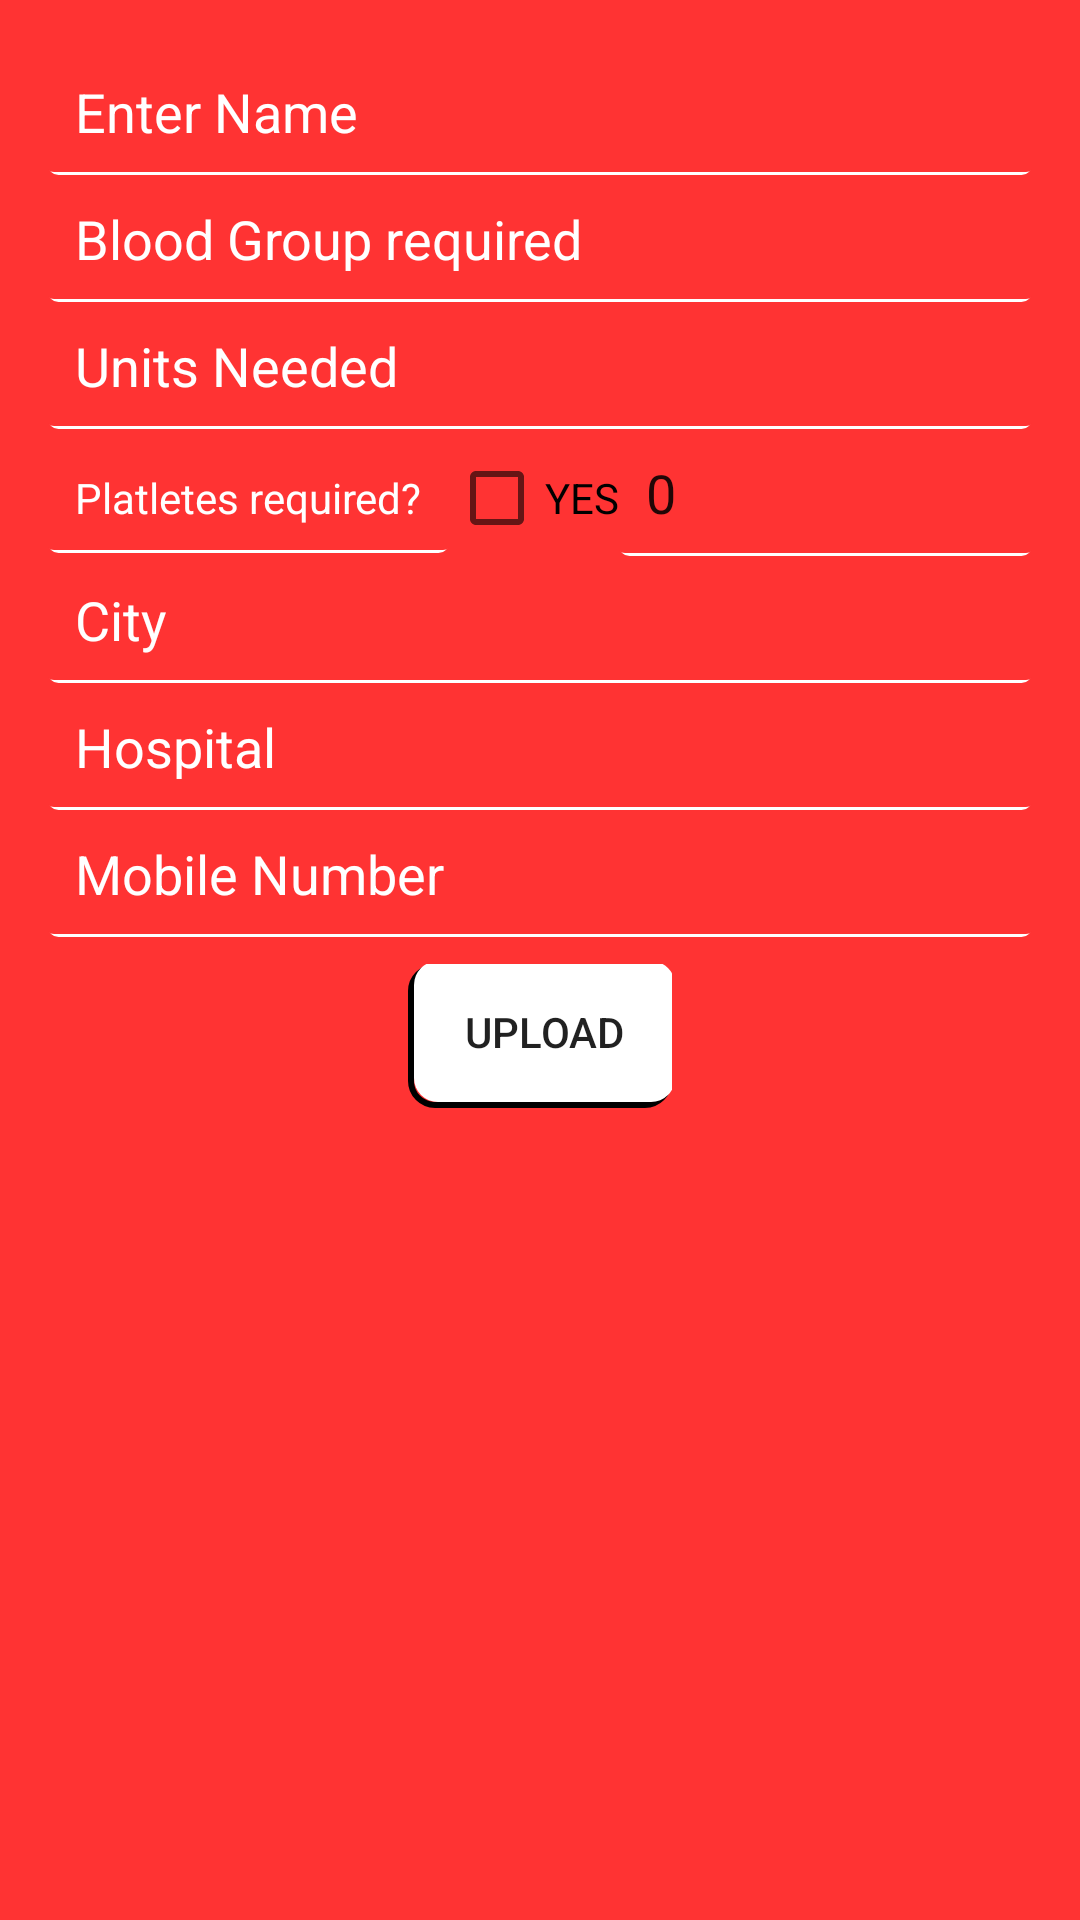

Here is an Android app screen rendered from its layout file. Give the layout XML and the strings, colors and styles it references.
<!-- AndroidManifest.xml: application theme AppTheme -->
<!-- res/layout/activity_post_appeal.xml -->
<?xml version="1.0" encoding="utf-8"?>
<LinearLayout xmlns:android="http://schemas.android.com/apk/res/android"
    xmlns:app="http://schemas.android.com/apk/res-auto"
    xmlns:tools="http://schemas.android.com/tools"
    android:layout_width="match_parent"
    android:layout_height="match_parent"
    android:background="#ff3333"
    android:orientation="vertical"
    tools:context=".AppealModule.PostAppealActivity">

    <LinearLayout
        android:layout_width="match_parent"
        android:orientation="vertical"
        android:layout_height="match_parent"
        android:layout_margin="16dp">

        <EditText
            android:layout_width="match_parent"
            android:layout_height="wrap_content"
            android:id="@+id/patientName"
            android:background="@drawable/border_bg"
            android:padding="9dp"
            android:textColorHint="#ffffff"
            android:hint="Enter Name"
            />

        <EditText
            android:layout_width="match_parent"
            android:layout_height="wrap_content"
            android:textColorHint="#ffffff"
            android:background="@drawable/border_bg"
            android:padding="9dp"
            android:id="@+id/patientBloodGroup"
            android:hint="Blood Group required"
            />

        <EditText
            android:id="@+id/units"
            android:layout_width="match_parent"
            android:layout_height="wrap_content"
            android:background="@drawable/border_bg"
            android:hint="Units Needed"
            android:inputType="number"
            android:padding="9dp"
            android:textColorHint="#ffffff" />

        <LinearLayout
            android:layout_width="match_parent"
            android:layout_height="wrap_content"
            android:orientation="horizontal">
            <TextView
                android:layout_width="wrap_content"
                android:layout_height="wrap_content"
                android:background="@drawable/border_bg"
                android:padding="9dp"
                android:textColor="#ffffff"
                android:textColorHint="#ffffff"
                android:text="Platletes required?"/>

            <CheckBox
                android:id="@+id/CheckBox"
                android:layout_width="wrap_content"
                android:layout_height="wrap_content"
                android:text="YES" />

            <EditText
                android:layout_width="match_parent"
                android:layout_height="wrap_content"
                android:textColorHint="#ffffff"
                android:background="@drawable/border_bg"
                android:padding="9dp"
                android:hint="how much?"
                android:id="@+id/platelets"
                android:text="0"
                />
        </LinearLayout>

        <EditText
            android:id="@+id/location"
            android:layout_width="match_parent"
            android:layout_height="wrap_content"
            android:background="@drawable/border_bg"
            android:hint="City"
            android:padding="9dp"
            android:textColorHint="#ffffff" />

        <EditText
            android:id="@+id/hospital"
            android:layout_width="match_parent"
            android:layout_height="wrap_content"
            android:background="@drawable/border_bg"
            android:hint="Hospital"
            android:padding="9dp"
            android:textColorHint="#ffffff" />

        <EditText
            android:id="@+id/mobile"
            android:layout_width="match_parent"
            android:layout_height="wrap_content"
            android:background="@drawable/border_bg"
            android:hint="Mobile Number"
            android:inputType="number"
            android:padding="9dp"
            android:textColorHint="#ffffff" />

        <Button
            android:layout_width="wrap_content"
            android:layout_gravity="center_horizontal"
            android:layout_margin="9dp"
            android:layout_height="wrap_content"
            android:background="@drawable/border_bg1"
            android:text="upload"
            android:id="@+id/conformButton"/>

    </LinearLayout>

</LinearLayout>
<!-- resources referenced by this layout -->
<resources>
  <!-- drawable border_bg (drawable) -->
  <?xml version="1.0" encoding="utf-8"?>
  <layer-list xmlns:android="http://schemas.android.com/apk/res/android"
      android:shape="rectangle" >
  
      <item>
          <shape>
              
              <stroke
                  android:width="1dp"
                  android:color="#ffffff" />
  
              
  
              <padding
                  android:bottom="1dp"
                  android:left="-1dp"
                  android:right="-1dp"
                  android:top="-1dp" />
  
              <corners android:radius="3dp" />
          </shape>
      </item>
  
      
  
      <item>
          <shape>
              <solid android:color="#ff3333" />
              <corners android:radius="3dp" />
          </shape>
      </item>
  </layer-list>
  <!-- drawable border_bg1 (drawable) -->
  <?xml version="1.0" encoding="utf-8"?>
  <layer-list xmlns:android="http://schemas.android.com/apk/res/android"
      android:shape="rectangle" >
  
      <item>
          <shape>
              
              <stroke
                  android:width="2dp"
                  android:color="#000000" />
  
              
  
              <padding
                  android:bottom="2dp"
                  android:left="2dp"
                  android:right="-1dp"
                  android:top="-1dp" />
  
              <corners android:bottomRightRadius="8dp"
                  android:bottomLeftRadius="8dp"
                  android:topRightRadius="8dp"
                  android:topLeftRadius="8dp"/>
          </shape>
      </item>
  
      
  
      <item>
          <shape>
              <solid android:color="#ffffff" />
              <corners android:bottomRightRadius="8dp"
                  android:bottomLeftRadius="8dp"
                  android:topRightRadius="8dp"
                  android:topLeftRadius="8dp"/>
          </shape>
      </item>
  </layer-list>
  <style name="AppTheme" parent="Theme.AppCompat.Light.DarkActionBar">
          
          <item name="colorPrimary">@color/colorPrimary</item>
          <item name="colorPrimaryDark">@color/colorPrimaryDark</item>
          <item name="colorAccent">@color/colorAccent</item>
      </style>
  <color name="colorPrimary">#008577</color>
  <color name="colorPrimaryDark">#00574B</color>
  <color name="colorAccent">#D81B60</color>
</resources>
